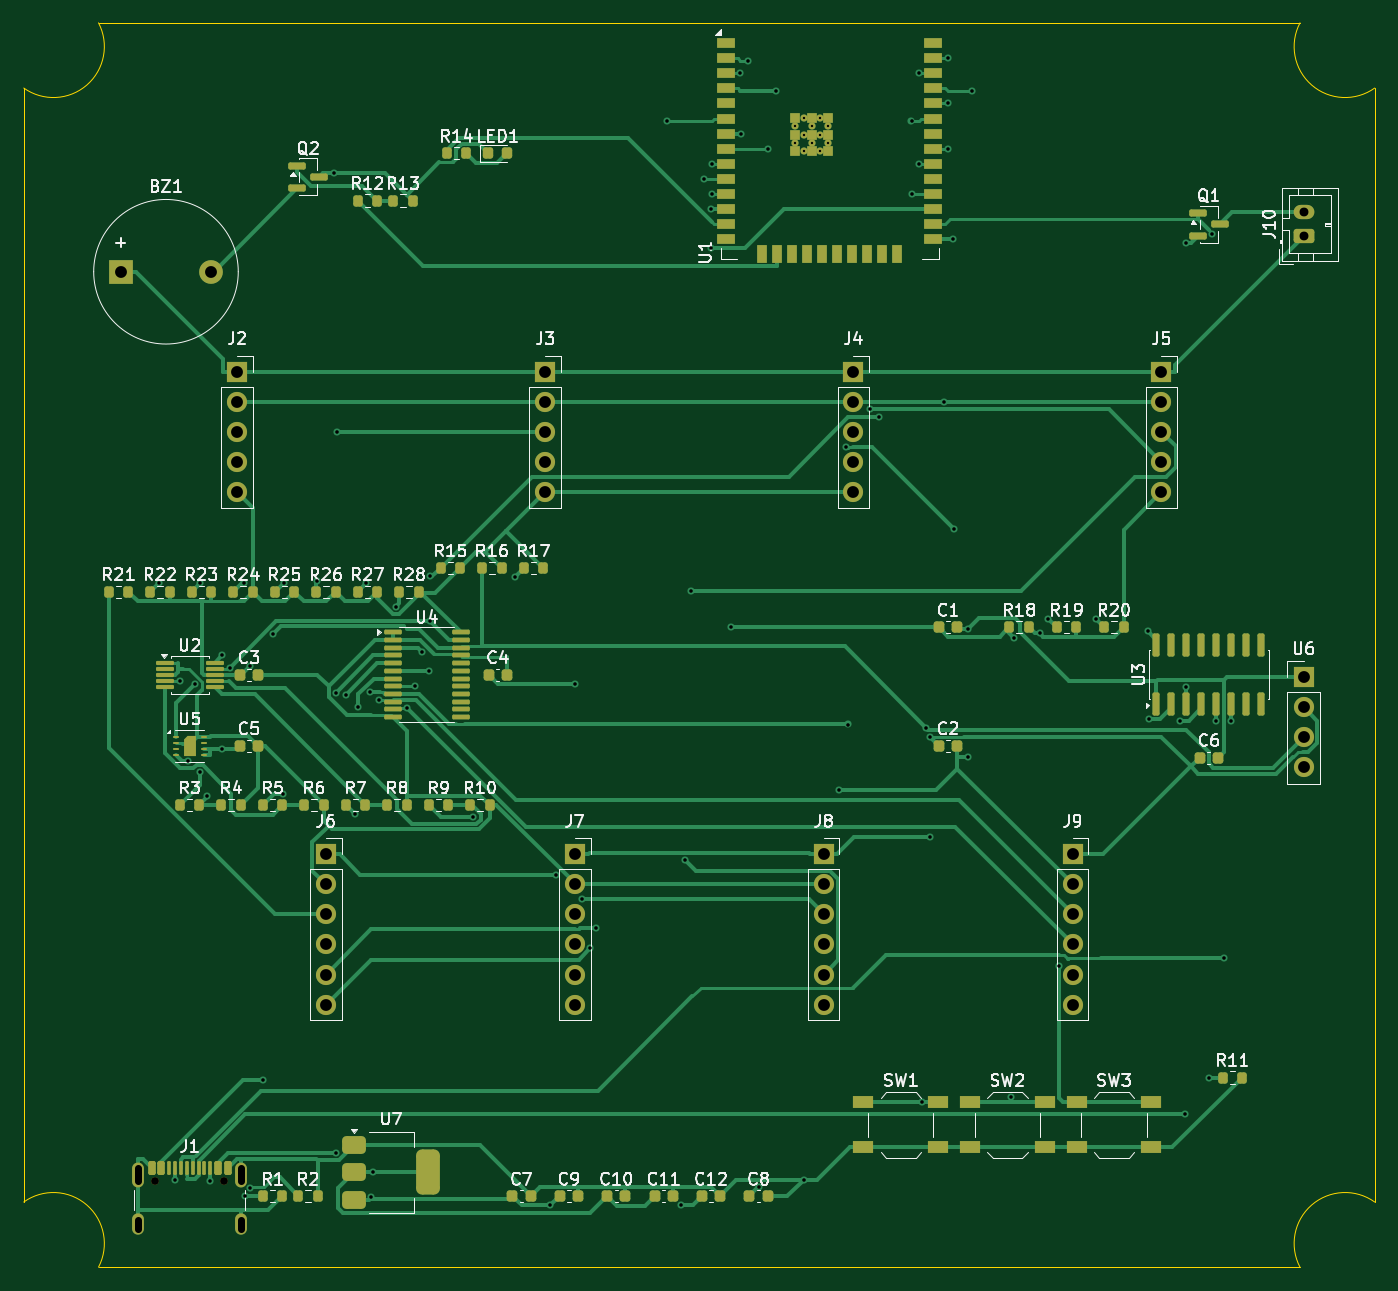
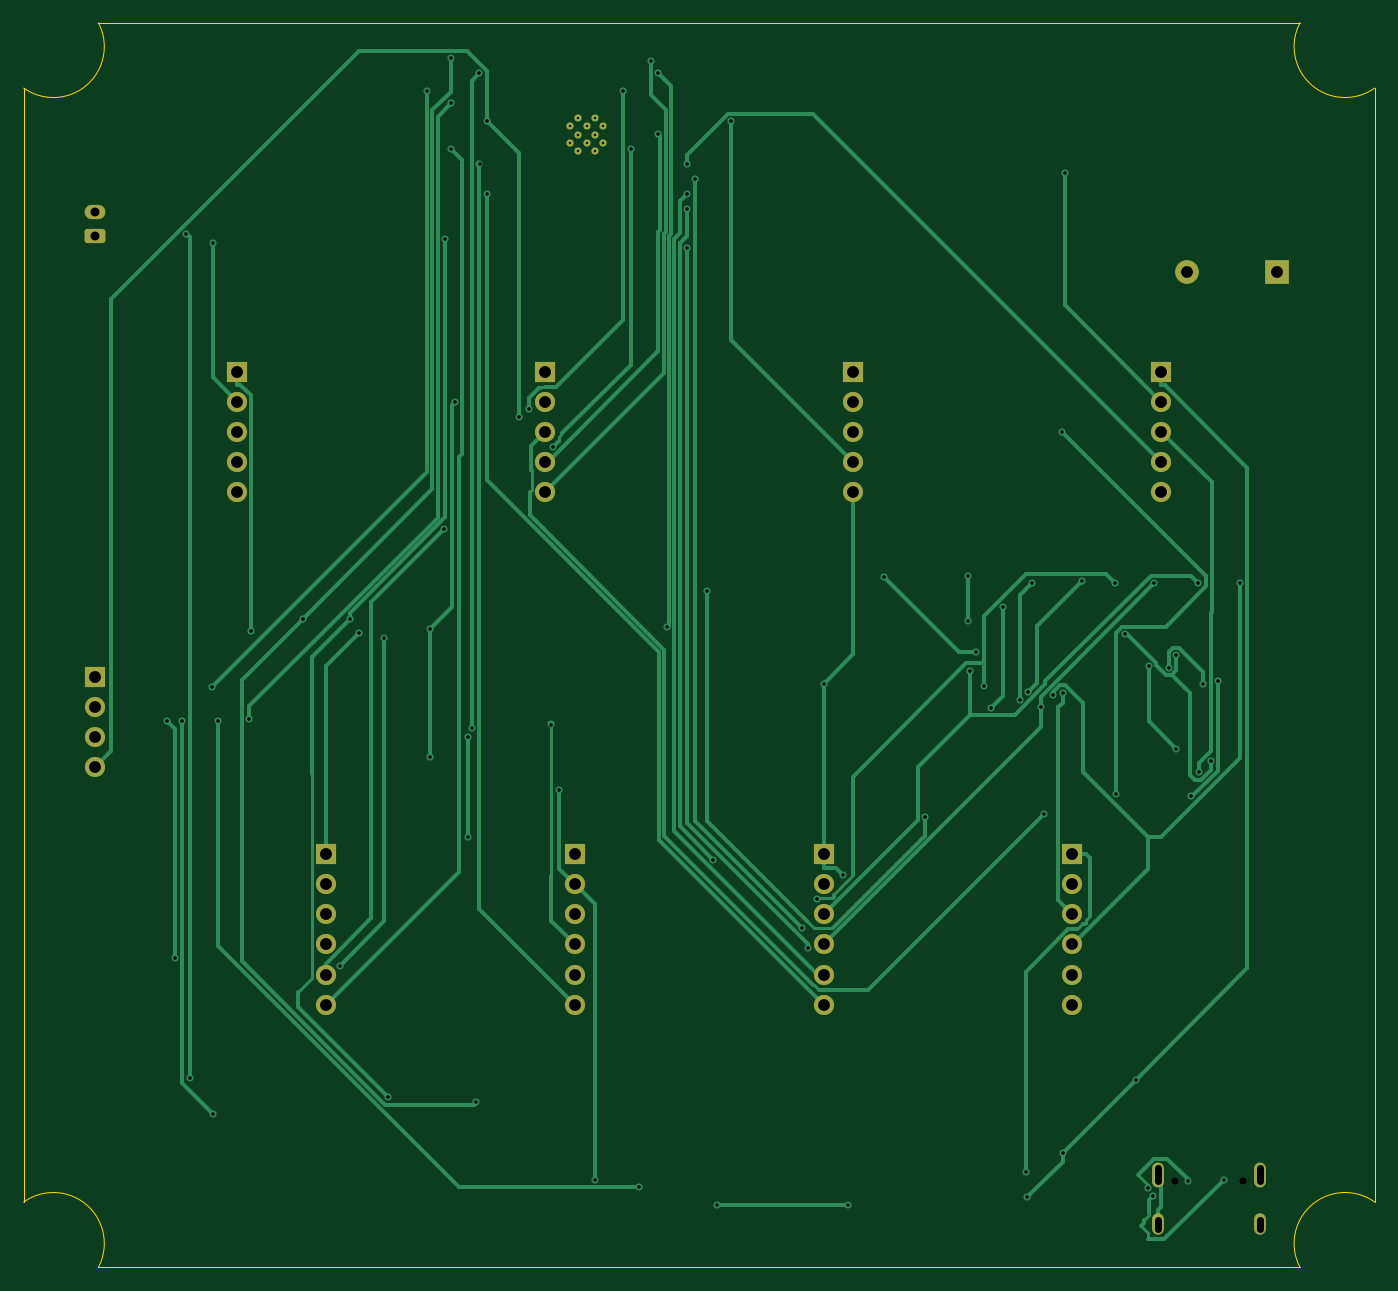
Circuit board: 11 layer files. Board 114.0 x 105.0 mm.
- bottom_copper: smell_monitor_v1_1-B_Cu.gbl (23035 bytes)
- bottom_mask: smell_monitor_v1_1-B_Mask.gbs (3375 bytes)
- paste: smell_monitor_v1_1-B_Paste.gbp (463 bytes)
- bottom_silk: smell_monitor_v1_1-B_Silkscreen.gbo (464 bytes)
- outline: smell_monitor_v1_1-Edge_Cuts.gm1 (949 bytes)
- top_copper: smell_monitor_v1_1-F_Cu.gtl (50685 bytes)
- top_mask: smell_monitor_v1_1-F_Mask.gts (11493 bytes)
- paste: smell_monitor_v1_1-F_Paste.gtp (9237 bytes)
- top_silk: smell_monitor_v1_1-F_Silkscreen.gto (96253 bytes)
- drill: smell_monitor_v1_1-NPTH.drl (358 bytes)
- drill: smell_monitor_v1_1-PTH.drl (3128 bytes)

=== bottom_copper: smell_monitor_v1_1-B_Cu.gbl (23035 bytes, source omitted) ===
=== bottom_mask: smell_monitor_v1_1-B_Mask.gbs ===
%TF.GenerationSoftware,KiCad,Pcbnew,10.0.4*%
%TF.CreationDate,2026-11-19T10:44:27+01:00*%
%TF.ProjectId,smell_monitor_v1_1,736d656c-6c5f-46d6-9f6e-69746f725f76,rev?*%
%TF.SameCoordinates,Original*%
%TF.FileFunction,Soldermask,Bot*%
%TF.FilePolarity,Negative*%
%FSLAX46Y46*%
G04 Gerber Fmt 4.6, Leading zero omitted, Abs format (unit mm)*
G04 Created by KiCad (PCBNEW 10.0.4) date 2026-11-19 10:44:27*
%MOMM*%
%LPD*%
G01*
G04 APERTURE LIST*
G04 Aperture macros list*
%AMRoundRect*
0 Rectangle with rounded corners*
0 $1 Rounding radius*
0 $2 $3 $4 $5 $6 $7 $8 $9 X,Y pos of 4 corners*
0 Add a 4 corners polygon primitive as box body*
4,1,4,$2,$3,$4,$5,$6,$7,$8,$9,$2,$3,0*
0 Add four circle primitives for the rounded corners*
1,1,$1+$1,$2,$3*
1,1,$1+$1,$4,$5*
1,1,$1+$1,$6,$7*
1,1,$1+$1,$8,$9*
0 Add four rect primitives between the rounded corners*
20,1,$1+$1,$2,$3,$4,$5,0*
20,1,$1+$1,$4,$5,$6,$7,0*
20,1,$1+$1,$6,$7,$8,$9,0*
20,1,$1+$1,$8,$9,$2,$3,0*%
G04 Aperture macros list end*
%ADD10R,1.700000X1.700000*%
%ADD11C,1.700000*%
%ADD12RoundRect,0.250000X0.625000X-0.350000X0.625000X0.350000X-0.625000X0.350000X-0.625000X-0.350000X0*%
%ADD13O,1.750000X1.200000*%
%ADD14C,0.650000*%
%ADD15O,1.000000X2.100000*%
%ADD16O,1.000000X1.800000*%
%ADD17C,0.600000*%
%ADD18R,2.000000X2.000000*%
%ADD19C,2.000000*%
G04 APERTURE END LIST*
D10*
%TO.C,J9*%
X88500000Y-70150000D03*
D11*
X88500000Y-72690000D03*
X88500000Y-75230000D03*
X88500000Y-77770000D03*
X88500000Y-80310000D03*
X88500000Y-82850000D03*
%TD*%
D12*
%TO.C,J10*%
X108000000Y-18000000D03*
D13*
X108000000Y-16000000D03*
%TD*%
D14*
%TO.C,J1*%
X11110000Y-97697500D03*
X16890000Y-97697500D03*
D15*
X9680000Y-97197500D03*
D16*
X9680000Y-101377500D03*
D15*
X18320000Y-97197500D03*
D16*
X18320000Y-101377500D03*
%TD*%
D17*
%TO.C,U1*%
X65100000Y-8740000D03*
X65100000Y-10140000D03*
X65800000Y-8040000D03*
X65800000Y-9440000D03*
X65800000Y-10840000D03*
X66500000Y-8740000D03*
X66500000Y-10140000D03*
X67200000Y-8040000D03*
X67200000Y-9440000D03*
X67200000Y-10840000D03*
X67900000Y-8740000D03*
X67900000Y-10140000D03*
%TD*%
D10*
%TO.C,J8*%
X67500000Y-70150000D03*
D11*
X67500000Y-72690000D03*
X67500000Y-75230000D03*
X67500000Y-77770000D03*
X67500000Y-80310000D03*
X67500000Y-82850000D03*
%TD*%
D10*
%TO.C,J6*%
X25500000Y-70150000D03*
D11*
X25500000Y-72690000D03*
X25500000Y-75230000D03*
X25500000Y-77770000D03*
X25500000Y-80310000D03*
X25500000Y-82850000D03*
%TD*%
D10*
%TO.C,J4*%
X70000000Y-29420000D03*
D11*
X70000000Y-31960000D03*
X70000000Y-34500000D03*
X70000000Y-37040000D03*
X70000000Y-39580000D03*
%TD*%
D10*
%TO.C,J3*%
X44000000Y-29420000D03*
D11*
X44000000Y-31960000D03*
X44000000Y-34500000D03*
X44000000Y-37040000D03*
X44000000Y-39580000D03*
%TD*%
D10*
%TO.C,J7*%
X46500000Y-70150000D03*
D11*
X46500000Y-72690000D03*
X46500000Y-75230000D03*
X46500000Y-77770000D03*
X46500000Y-80310000D03*
X46500000Y-82850000D03*
%TD*%
D10*
%TO.C,J5*%
X96000000Y-29420000D03*
D11*
X96000000Y-31960000D03*
X96000000Y-34500000D03*
X96000000Y-37040000D03*
X96000000Y-39580000D03*
%TD*%
D10*
%TO.C,U6*%
X108000000Y-55190000D03*
D11*
X108000000Y-57730000D03*
X108000000Y-60270000D03*
X108000000Y-62810000D03*
%TD*%
D10*
%TO.C,J2*%
X18000000Y-29420000D03*
D11*
X18000000Y-31960000D03*
X18000000Y-34500000D03*
X18000000Y-37040000D03*
X18000000Y-39580000D03*
%TD*%
D18*
%TO.C,BZ1*%
X8200000Y-21000000D03*
D19*
X15800000Y-21000000D03*
%TD*%
M02*

=== paste: smell_monitor_v1_1-B_Paste.gbp ===
%TF.GenerationSoftware,KiCad,Pcbnew,10.0.4*%
%TF.CreationDate,2026-11-19T10:44:26+01:00*%
%TF.ProjectId,smell_monitor_v1_1,736d656c-6c5f-46d6-9f6e-69746f725f76,rev?*%
%TF.SameCoordinates,Original*%
%TF.FileFunction,Paste,Bot*%
%TF.FilePolarity,Positive*%
%FSLAX46Y46*%
G04 Gerber Fmt 4.6, Leading zero omitted, Abs format (unit mm)*
G04 Created by KiCad (PCBNEW 10.0.4) date 2026-11-19 10:44:26*
%MOMM*%
%LPD*%
G01*
G04 APERTURE LIST*
G04 APERTURE END LIST*
M02*

=== bottom_silk: smell_monitor_v1_1-B_Silkscreen.gbo ===
%TF.GenerationSoftware,KiCad,Pcbnew,10.0.4*%
%TF.CreationDate,2026-11-19T10:44:26+01:00*%
%TF.ProjectId,smell_monitor_v1_1,736d656c-6c5f-46d6-9f6e-69746f725f76,rev?*%
%TF.SameCoordinates,Original*%
%TF.FileFunction,Legend,Bot*%
%TF.FilePolarity,Positive*%
%FSLAX46Y46*%
G04 Gerber Fmt 4.6, Leading zero omitted, Abs format (unit mm)*
G04 Created by KiCad (PCBNEW 10.0.4) date 2026-11-19 10:44:26*
%MOMM*%
%LPD*%
G01*
G04 APERTURE LIST*
G04 APERTURE END LIST*
M02*

=== outline: smell_monitor_v1_1-Edge_Cuts.gm1 ===
%TF.GenerationSoftware,KiCad,Pcbnew,10.0.4*%
%TF.CreationDate,2026-11-19T10:44:27+01:00*%
%TF.ProjectId,smell_monitor_v1_1,736d656c-6c5f-46d6-9f6e-69746f725f76,rev?*%
%TF.SameCoordinates,Original*%
%TF.FileFunction,Profile,NP*%
%FSLAX46Y46*%
G04 Gerber Fmt 4.6, Leading zero omitted, Abs format (unit mm)*
G04 Created by KiCad (PCBNEW 10.0.4) date 2026-11-19 10:44:27*
%MOMM*%
%LPD*%
G01*
G04 APERTURE LIST*
%TA.AperFunction,Profile*%
%ADD10C,0.100000*%
%TD*%
G04 APERTURE END LIST*
D10*
X0Y-99501428D02*
X0Y-5498571D01*
X0Y-99501428D02*
G75*
G02*
X6306574Y-105000000I2500000J-3498572D01*
G01*
X6306573Y0D02*
G75*
G02*
X0Y-5498571I-3806573J-2000000D01*
G01*
X6306573Y0D02*
X107693426Y0D01*
X107693426Y-105000000D02*
X6306573Y-105000000D01*
X107693426Y-105000000D02*
G75*
G02*
X114000000Y-99501428I3806574J2000000D01*
G01*
X114000000Y-5498571D02*
G75*
G02*
X107693427Y0I-2500000J3498571D01*
G01*
X114000000Y-5498571D02*
X114000000Y-99501428D01*
M02*

=== top_copper: smell_monitor_v1_1-F_Cu.gtl (50685 bytes, source omitted) ===
=== top_mask: smell_monitor_v1_1-F_Mask.gts (11493 bytes, source omitted) ===
=== paste: smell_monitor_v1_1-F_Paste.gtp (9237 bytes, source omitted) ===
=== top_silk: smell_monitor_v1_1-F_Silkscreen.gto (96253 bytes, source omitted) ===
=== drill: smell_monitor_v1_1-NPTH.drl ===
M48
; DRILL file KiCad 10.0.4 date 2026-11-19T10:44:32
; FORMAT={-:-/ absolute / metric / decimal}
; #@! TF.CreationDate,2026-11-19T10:44:32+01:00
; #@! TF.GenerationSoftware,Kicad,Pcbnew,10.0.4
; #@! TF.FileFunction,NonPlated,1,2,NPTH
FMAT,2
METRIC
; #@! TA.AperFunction,NonPlated,NPTH,ComponentDrill
T1C0.650
%
G90
G05
T1
X11.11Y-97.697
X16.89Y-97.697
M30

=== drill: smell_monitor_v1_1-PTH.drl ===
M48
; DRILL file KiCad 10.0.4 date 2026-11-19T10:44:32
; FORMAT={-:-/ absolute / metric / decimal}
; #@! TF.CreationDate,2026-11-19T10:44:32+01:00
; #@! TF.GenerationSoftware,Kicad,Pcbnew,10.0.4
; #@! TF.FileFunction,Plated,1,2,PTH
FMAT,2
METRIC
; #@! TA.AperFunction,Plated,PTH,ComponentDrill
T1C0.200
; #@! TA.AperFunction,Plated,PTH,ViaDrill
T2C0.300
; #@! TA.AperFunction,Plated,PTH,ComponentDrill
T3C0.600
; #@! TA.AperFunction,Plated,PTH,ComponentDrill
T4C0.750
; #@! TA.AperFunction,Plated,PTH,ComponentDrill
T5C1.000
%
G90
G05
T1
X65.1Y-8.74
X65.1Y-10.14
X65.8Y-8.04
X65.8Y-9.44
X65.8Y-10.84
X66.5Y-8.74
X66.5Y-10.14
X67.2Y-8.04
X67.2Y-9.44
X67.2Y-10.84
X67.9Y-8.74
X67.9Y-10.14
T2
X11.384Y-47.291
X12.75Y-97.651
X13.201Y-55.524
X13.83Y-62.302
X14.445Y-55.789
X14.837Y-63.235
X14.874Y-47.301
X15.502Y-65.272
X15.75Y-97.691
X16.735Y-53.365
X16.738Y-61.25
X17.37Y-54.398
X18.607Y-47.277
X18.691Y-99.0
X19.056Y-54.256
X19.12Y-98.358
X20.176Y-89.204
X21.056Y-51.578
X21.861Y-65.04
X21.918Y-47.257
X24.718Y-47.071
X26.17Y-12.666
X26.316Y-95.344
X26.329Y-56.554
X26.404Y-34.5
X27.158Y-56.707
X27.911Y-66.736
X28.184Y-57.725
X28.918Y-47.257
X29.252Y-56.449
X29.337Y-99.12
X29.461Y-97.0
X29.938Y-57.126
X31.38Y-49.274
X32.34Y-57.777
X32.986Y-55.975
X33.603Y-53.082
X34.185Y-54.675
X34.282Y-46.711
X34.282Y-50.46
X37.944Y-67.001
X41.437Y-46.738
X44.438Y-99.787
X44.9Y-71.87
X46.5Y-55.778
X47.088Y-73.96
X47.819Y-78.107
X48.299Y-76.395
X54.286Y-8.265
X55.477Y-99.733
X55.795Y-70.635
X56.34Y-47.917
X57.371Y-13.15
X58.015Y-15.746
X58.029Y-18.986
X58.041Y-11.88
X58.041Y-14.42
X59.695Y-51.0
X60.459Y-4.26
X60.496Y-9.34
X61.09Y-3.185
X62.049Y-98.252
X62.775Y-10.61
X63.45Y-5.725
X65.801Y-97.634
X68.81Y-64.734
X69.345Y-35.764
X69.517Y-59.206
X71.367Y-32.624
X72.183Y-33.288
X74.911Y-8.265
X74.928Y-14.42
X75.539Y-11.88
X75.541Y-4.26
X75.833Y-91.1
X76.164Y-59.471
X76.475Y-60.25
X76.475Y-68.706
X77.625Y-31.96
X77.959Y-2.99
X77.959Y-6.8
X77.959Y-10.61
X78.409Y-18.23
X78.521Y-42.698
X79.686Y-51.124
X79.686Y-61.982
X79.983Y-5.725
X83.284Y-90.654
X83.572Y-51.932
X85.714Y-51.516
X86.465Y-50.289
X87.348Y-79.58
X90.465Y-50.289
X94.848Y-51.352
X94.994Y-58.778
X97.596Y-58.903
X98.022Y-92.075
X98.055Y-18.541
X98.095Y-56.032
X99.987Y-89.043
X100.276Y-17.788
X100.635Y-58.915
X101.268Y-78.92
X101.905Y-58.928
T4
X108.0Y-16.0
X108.0Y-18.0
T5
X8.2Y-21.0
X15.8Y-21.0
X18.0Y-29.42
X18.0Y-31.96
X18.0Y-34.5
X18.0Y-37.04
X18.0Y-39.58
X25.5Y-70.15
X25.5Y-72.69
X25.5Y-75.23
X25.5Y-77.77
X25.5Y-80.31
X25.5Y-82.85
X44.0Y-29.42
X44.0Y-31.96
X44.0Y-34.5
X44.0Y-37.04
X44.0Y-39.58
X46.5Y-70.15
X46.5Y-72.69
X46.5Y-75.23
X46.5Y-77.77
X46.5Y-80.31
X46.5Y-82.85
X67.5Y-70.15
X67.5Y-72.69
X67.5Y-75.23
X67.5Y-77.77
X67.5Y-80.31
X67.5Y-82.85
X70.0Y-29.42
X70.0Y-31.96
X70.0Y-34.5
X70.0Y-37.04
X70.0Y-39.58
X88.5Y-70.15
X88.5Y-72.69
X88.5Y-75.23
X88.5Y-77.77
X88.5Y-80.31
X88.5Y-82.85
X96.0Y-29.42
X96.0Y-31.96
X96.0Y-34.5
X96.0Y-37.04
X96.0Y-39.58
X108.0Y-55.19
X108.0Y-57.73
X108.0Y-60.27
X108.0Y-62.81
T3
X9.68Y-96.647G85X9.68Y-97.748
G05
X9.68Y-100.977G85X9.68Y-101.777
G05
X18.32Y-96.647G85X18.32Y-97.748
G05
X18.32Y-100.977G85X18.32Y-101.777
G05
M30
